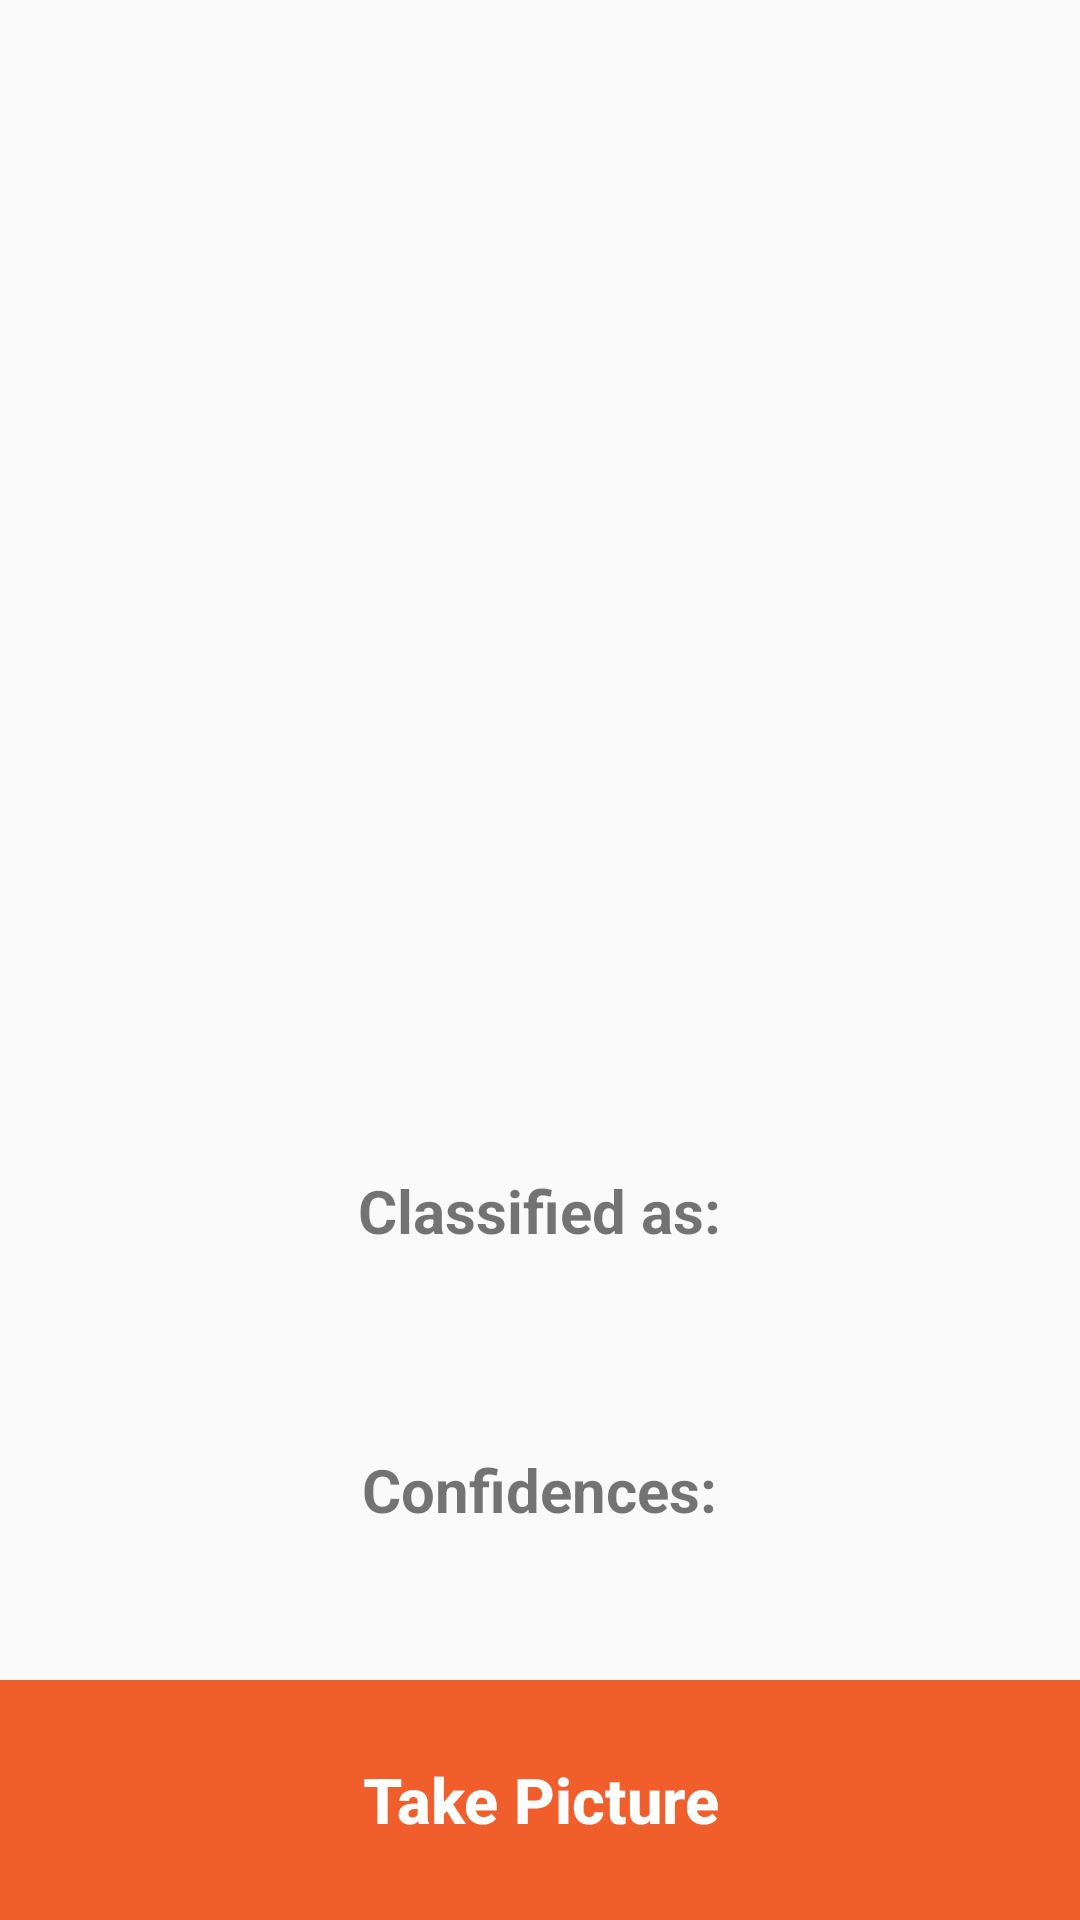

Android layout source for this screen:
<!-- AndroidManifest.xml: application theme Theme.FreshnessDetection -->
<!-- res/layout/activity_image_detection.xml -->
<?xml version="1.0" encoding="utf-8"?>
<RelativeLayout xmlns:android="http://schemas.android.com/apk/res/android"
    xmlns:app="http://schemas.android.com/apk/res-auto"
    xmlns:tools="http://schemas.android.com/tools"
    android:layout_width="match_parent"
    android:layout_height="match_parent"
    android:id="@+id/main"
    >

    <Button
        android:id="@+id/button"
        android:layout_width="match_parent"
        android:layout_height="80dp"
        android:layout_alignParentBottom="true"
        android:layout_centerInParent="true"
        android:background="@color/orange"
        android:text="Take Picture"
        android:textAllCaps="false"
        android:textColor="@color/white"
        android:textSize="21sp"
        android:textStyle="bold" />
    <ImageView
        android:layout_width="370sp"
        android:layout_height="370sp"
        android:layout_centerHorizontal="true"
        android:id="@+id/imageView"
        android:layout_marginTop="10sp"
        />
    <TextView
        android:layout_width="wrap_content"
        android:layout_height="wrap_content"
        android:layout_centerHorizontal="true"
        android:text="@string/classified_as"
        android:textStyle="bold"
        android:textSize="20sp"
        android:id="@+id/classified"
        android:layout_below="@+id/imageView"
        android:layout_marginTop="10sp"
        />
    <TextView
        android:layout_width="wrap_content"
        android:layout_height="wrap_content"
        android:layout_centerHorizontal="true"
        android:text=""
        android:textColor="#C30000"
        android:textStyle="bold"
        android:textSize="27sp"
        android:id="@+id/result"
        android:layout_below="@+id/classified"
        />
    <TextView
        android:layout_width="wrap_content"
        android:layout_height="wrap_content"
        android:id="@+id/confidencesText"
        android:text="Confidences:"
        android:textStyle="bold"
        android:textSize="20sp"
        android:layout_centerHorizontal="true"
        android:layout_below="@+id/result"
        android:layout_marginTop="30sp"
        />
    <TextView
        android:layout_width="wrap_content"
        android:layout_height="wrap_content"
        android:layout_centerHorizontal="true"
        android:text=""
        android:textColor="#000"
        android:textSize="22sp"
        android:id="@+id/confidence"
        android:layout_below="@+id/confidencesText"
        />

</RelativeLayout>
<!-- resources referenced by this layout -->
<resources>
  <color name="orange">#F05E2B</color>
  <color name="white">#FFFFFFFF</color>
  <string name="classified_as">Classified as:</string>
  <style name="Theme.FreshnessDetection" parent="Theme.AppCompat.DayNight.DarkActionBar">
      
      <item name="colorPrimary">@color/orange</item>
      <item name="colorPrimaryVariant">@color/orange</item>
      <item name="colorOnPrimary">@color/white</item>
      <item name="colorSecondary">@color/teal_200</item>
      <item name="colorSecondaryVariant">@color/teal_700</item>
      <item name="colorOnSecondary">@color/black</item>
  
  
      
      <item name="android:statusBarColor">?attr/colorPrimaryVariant</item>
      
    </style>
  <color name="teal_200">#FF03DAC5</color>
  <color name="teal_700">#FF018786</color>
  <color name="black">#FF000000</color>
</resources>
